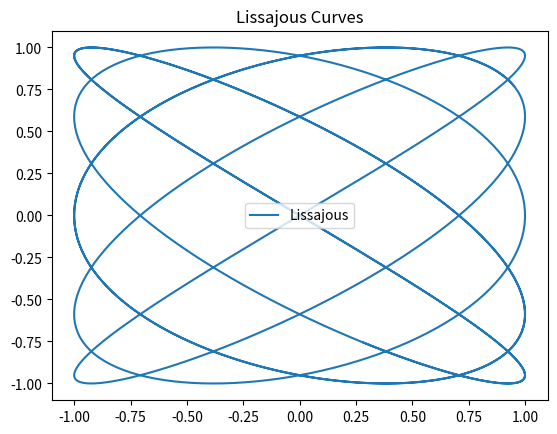

The matplotlib source for this figure:
import matplotlib.pyplot as plt
import numpy as np 
from numpy import sin, pi

def chart(a=5,b=4,A=1,B=1,title = 'Lissajous Curves'):
  t = np.arange(1,10,0.01)
  delta = pi / 2
  x = A * np.sin(a * t + delta)
  y = B * np.sin(b * t)
  plt.plot(x,y,label = 'Lissajous')
  plt.title(title)
  plt.legend()
  plt.show()
chart()
